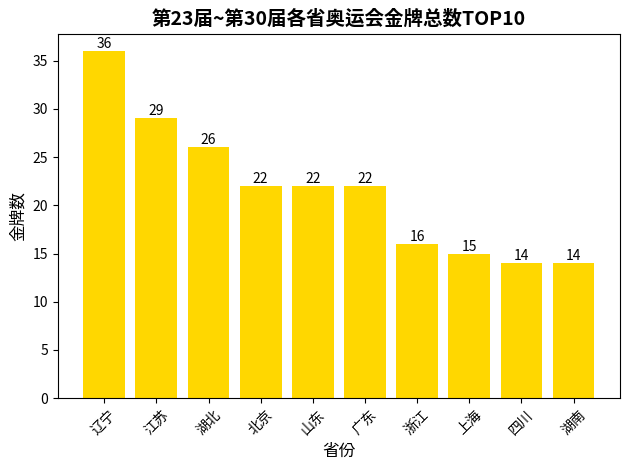

Source code (Python):
import matplotlib.pyplot as plt

# 省份数据
provinces = ["辽宁", "江苏", "湖北", "北京", "山东", "广东", "浙江", "上海", "四川", "湖南"]
# 对应金牌数
gold_medals = [36, 29, 26, 22, 22, 22, 16, 15, 14, 14]
# 设置柱状图颜色
bar_color = "#FFD700"  # 金色，可根据需求调整
# 创建柱状图
bars = plt.bar(provinces, gold_medals, color=bar_color)
# 添加标题和坐标轴标签，设置字体大小
plt.title("第23届~第30届各省奥运会金牌总数TOP10", fontsize=14, fontweight='bold')
plt.xlabel("省份", fontsize=12)
plt.ylabel("金牌数", fontsize=12)
# 添加数值标注
for bar in bars:
    height = bar.get_height()
    plt.text(bar.get_x() + bar.get_width() / 2., height,
             '%d' % int(height),
             ha='center', va='bottom', fontsize=10)
# 旋转 x 轴刻度标签，避免重叠，根据实际情况调整旋转角度
plt.xticks(rotation=45)
# 显示图表
plt.tight_layout()  # 自动优化布局
plt.show()
